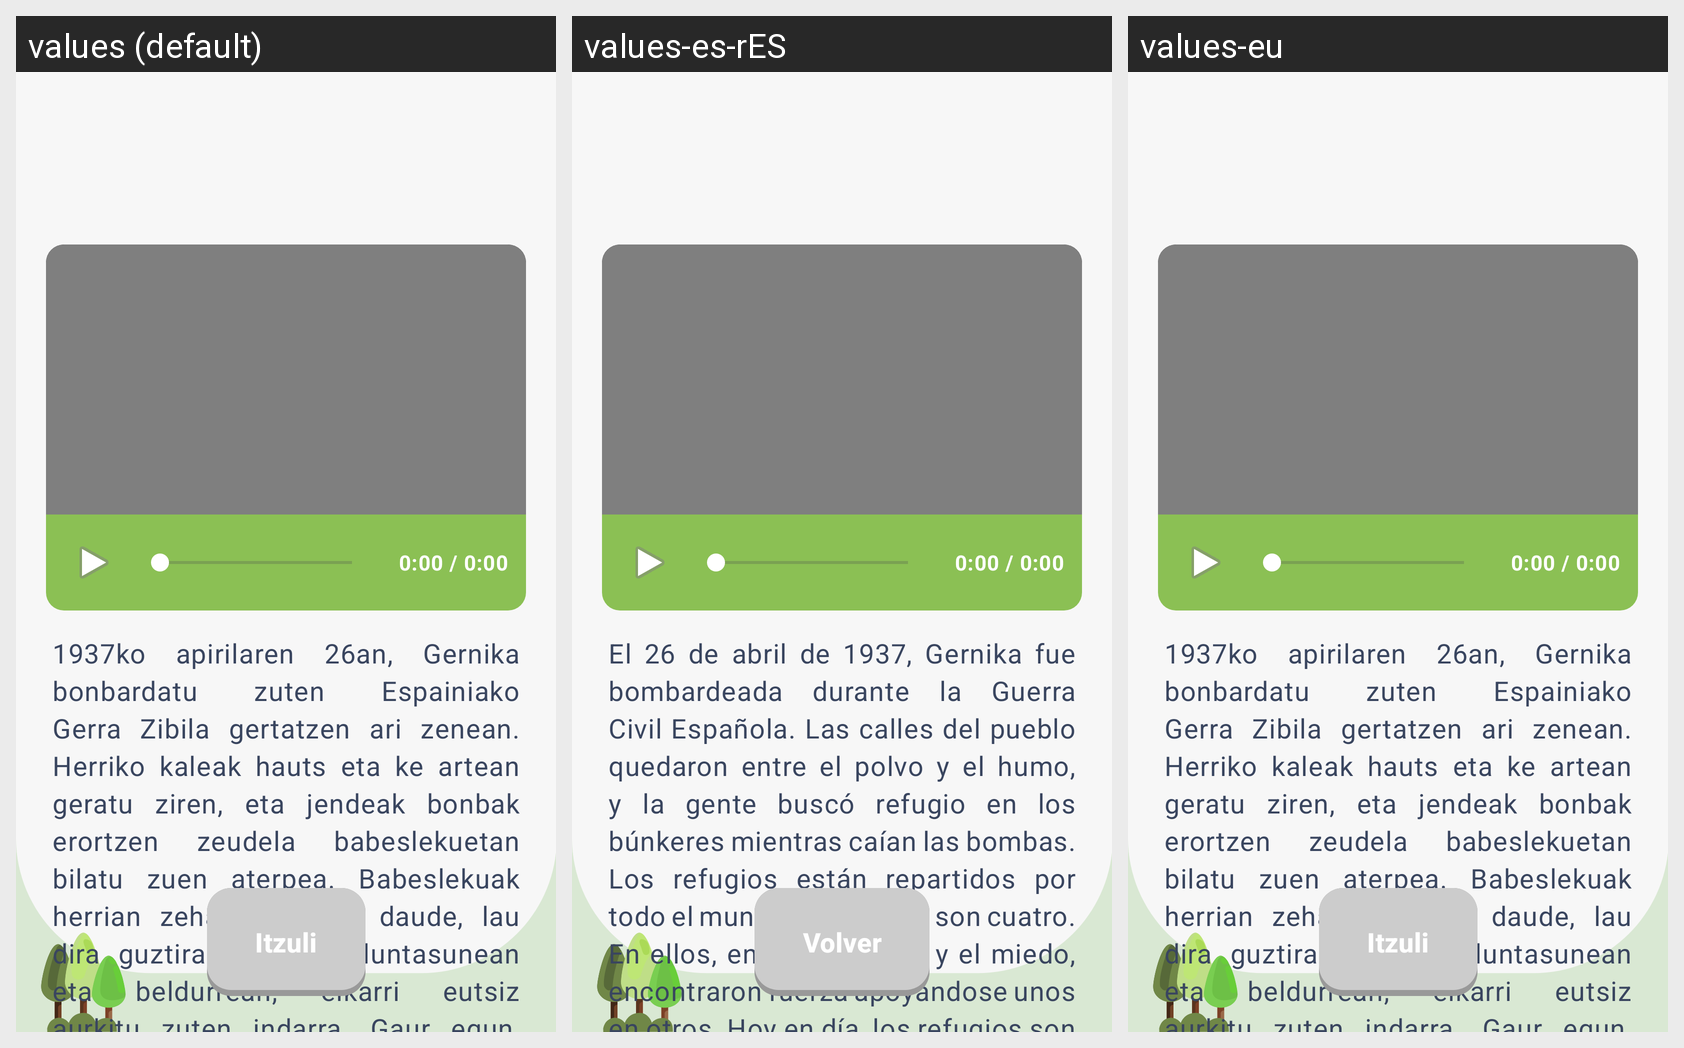

Translations of the strings shown on this Android screen, per locale in the grid:
Android screen res/layout/bunkers_video.xml rendered under 3 locales, left to right: values (default), values-es-rES, values-eu. Device: Nexus 5 (rendered at 1080×1920; each locale shown at half size, 540×960, under a caption strip naming it); theme Theme.GernikApp.
Strings drawn on this screen, with the default value and each locale's value (text and hints the layout hard-codes, and strings that could not be matched under every locale, appear in the picture but are not listed):

_0_00_0_00
  values: 0:00 / 0:00
  values-es-rES: 0:00 / 0:00
  values-eu: 0:00 / 0:00  [not translated; the default value is used]

video_descriptivo_bunker
  values: 1937ko apirilaren 26an, Gernika bonbardatu zuten Espainiako Gerra Zibila gertatzen ari zenean. Herriko kaleak hauts eta ke artean geratu ziren, eta jendeak bonbak erortzen zeudela babeslekuetan bilatu zuen aterpea. Babeslekuak herrian zehar banatuta daude, lau dira guztira. Haietan, iluntasunean eta beldurrean, elkarri eutsiz aurkitu zuten indarra. Gaur egun, babeslekuak oroimenaren tokiak dira.
  values-es-rES: El 26 de abril de 1937, Gernika fue bombardeada durante la Guerra Civil Española. Las calles del pueblo quedaron entre el polvo y el humo, y la gente buscó refugio en los búnkeres mientras caían las bombas. Los refugios están repartidos por todo el municipio; en total son cuatro. En ellos, en la oscuridad y el miedo, encontraron fuerza apoyándose unos en otros. Hoy en día, los refugios son …[clipped]
  values-eu: 1937ko apirilaren 26an, Gernika bonbardatu zuten Espainiako Gerra Zibila gertatzen ari zenean. Herriko kaleak hauts eta ke artean geratu ziren, eta jendeak bonbak erortzen zeudela babeslekuetan bilatu zuen aterpea. Babeslekuak herrian zehar banatuta daude, lau dira guztira. Haietan, iluntasunean eta beldurrean, elkarri eutsiz aurkitu zuten indarra. Gaur egun, babeslekuak oroimenaren tokiak dira.  [not translated; the default value is used]

itzuli
  values: Itzuli
  values-es-rES: Volver
  values-eu: Itzuli  [not translated; the default value is used]
